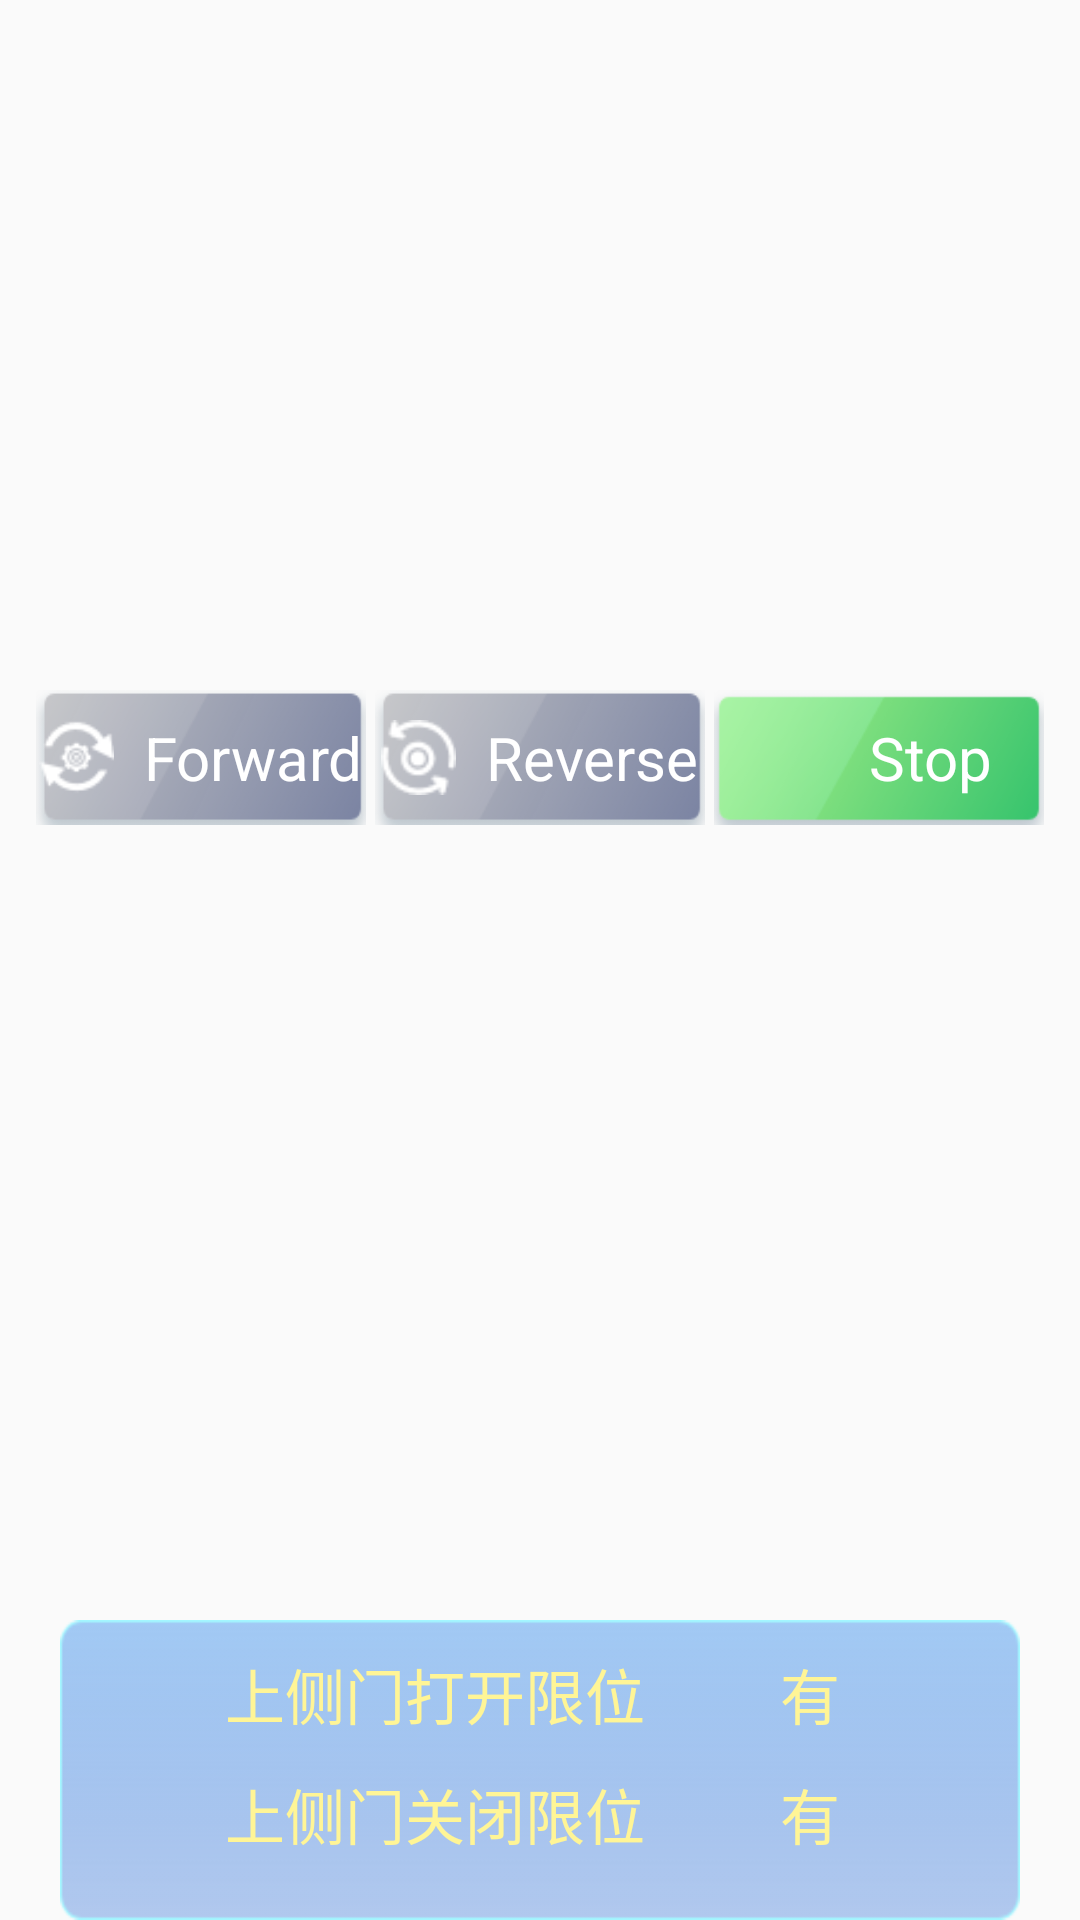

Layout XML and referenced resources for this Android screen:
<!-- AndroidManifest.xml: application theme AppTheme -->
<!-- res/layout/fragment_machine_test_right.xml -->
<?xml version="1.0" encoding="utf-8"?>
<LinearLayout android:layout_width="match_parent"
    android:layout_height="wrap_content"
    android:layout_marginTop="30dp"
    android:layout_weight="1"
    android:orientation="vertical"
    android:gravity="center"
    android:elevation="3dp"
    xmlns:android="http://schemas.android.com/apk/res/android">
    <RadioGroup
        android:layout_width="match_parent"
        android:layout_height="wrap_content"
        android:layout_weight="1"
        android:gravity="center"
        android:orientation="horizontal">

        
        <RelativeLayout
            android:layout_width="110dp"
            android:layout_height="45dp">

            
            <RadioButton
                android:id="@+id/rb_forward"
                android:layout_width="match_parent"
                android:layout_height="match_parent"
                android:background="@drawable/radio_btn_selector"
                android:button="@null"
            android:focusable="true" />

            
            <LinearLayout
                android:layout_width="match_parent"
                android:layout_height="match_parent"
                android:clickable="false"
                android:focusable="false"
                android:gravity="center"
                android:orientation="horizontal">

                <ImageView
                    android:layout_width="25dp"
                    android:layout_height="25dp"
                    android:background="@drawable/production_opinion" />

                <TextView
                    android:layout_width="wrap_content"
                    android:layout_height="wrap_content"
                    android:layout_marginStart="10dp"
                    android:layout_marginLeft="8dp"
                    android:text="@string/positive_rotation"
                    android:textColor="#FFFFFF"
                    android:textSize="20dp" />
            </LinearLayout>
        </RelativeLayout>

        
        <RelativeLayout
            android:layout_width="110dp"
            android:layout_height="45dp"
            android:layout_marginLeft="3dp">

            
            <RadioButton
                android:id="@+id/rb_reverse"
                android:layout_width="match_parent"
                android:layout_height="match_parent"
                android:background="@drawable/radio_btn_selector"
                android:button="@null"
                android:focusable="true" />

            
            <LinearLayout
                android:layout_width="match_parent"
                android:layout_height="match_parent"
                android:clickable="false"
                android:focusable="false"
                android:gravity="center"
                android:orientation="horizontal">

                <ImageView
                    android:layout_width="25dp"
                    android:layout_height="25dp"
                    android:background="@drawable/reverse_icon" />

                <TextView
                    android:layout_width="wrap_content"
                    android:layout_height="wrap_content"
                    android:layout_marginStart="10dp"
                    android:layout_marginLeft="8dp"
                    android:text="@string/rollback"
                    android:textColor="#FFFFFF"
                    android:textSize="20dp" />
            </LinearLayout>
        </RelativeLayout>

        
        <RelativeLayout
            android:layout_width="110dp"
            android:layout_height="45dp"
            android:layout_marginLeft="3dp">

            
            <RadioButton
                android:id="@+id/rb_stop"
                android:layout_width="match_parent"
                android:layout_height="match_parent"
                android:background="@drawable/radio_btn_selector"
                android:button="@null"
                android:checked="true"
                android:focusable="true" />

            
            <LinearLayout
                android:layout_width="match_parent"
                android:layout_height="match_parent"
                android:clickable="false"
                android:focusable="false"
                android:gravity="center"
                android:orientation="horizontal">

                <ImageView
                    android:layout_width="25dp"
                    android:layout_height="25dp"
                    android:background="@drawable/stop_icon" />

                <TextView
                    android:layout_width="wrap_content"
                    android:layout_height="wrap_content"
                    android:layout_marginStart="10dp"
                    android:layout_marginLeft="8dp"
                    android:text="@string/stop"
                    android:textColor="#FFFFFF"
                    android:textSize="20dp" />
            </LinearLayout>
        </RelativeLayout>

    </RadioGroup>
    <LinearLayout
        android:layout_width="320dp"
        android:layout_height="100dp"
        android:layout_marginTop="35dp"
        android:background="@drawable/machine_test_right_bac"
        android:gravity="center"
        android:orientation="vertical">

        <LinearLayout
            android:layout_width="wrap_content"
            android:layout_height="40dp"
            android:gravity="center|top"
            android:textColor="@color/white">

            <TextView
                android:layout_width="180dp"
                android:layout_height="wrap_content"
                android:gravity="center"
                android:id="@+id/tv_upper_door_open"
                android:text="上侧门打开限位"
                android:textColor="#FFF596"
                android:textSize="20dp" />

            <TextView
                android:id="@+id/tv_upper_door_open_status"
                android:layout_width="70dp"
                android:layout_height="wrap_content"
                android:gravity="center"
                android:text="有"
                android:textColor="#FFF596"
                android:textSize="20dp" />

        </LinearLayout>

        <LinearLayout
            android:layout_width="wrap_content"
            android:layout_height="40dp"
            android:gravity="center|top"
            android:textColor="@color/white">

            <TextView
                android:id="@+id/tv_upper_door_close"
                android:layout_width="180dp"
                android:layout_height="wrap_content"
                android:gravity="center"
                android:text="上侧门关闭限位"
                android:textColor="#FFF596"
                android:textSize="20dp" />

            <TextView
                android:id="@+id/tv_upper_door_close_status"
                android:layout_width="70dp"
                android:layout_height="wrap_content"
                android:gravity="center"
                android:text="有"
                android:textColor="#FFF596"
                android:textSize="20dp" />

        </LinearLayout>


    </LinearLayout>

</LinearLayout>
<!-- resources referenced by this layout -->
<resources>
  <color name="white">#FFFFFFFF</color>
  <!-- drawable machine_test_right_bac: png bitmap (drawable, 1720 bytes) -->
  <!-- drawable production_opinion: png bitmap (drawable, 695 bytes) -->
  <!-- drawable radio_btn_selector (drawable) -->
  <?xml version="1.0" encoding="utf-8"?>
  <selector xmlns:android="http://schemas.android.com/apk/res/android">
      
      <item
          android:state_checked="true"
          android:drawable="@drawable/selector_activity" />
      
      <item
          android:state_checked="false"
          android:drawable="@drawable/selector_normal">
      </item>
  </selector>
  <!-- drawable reverse_icon: png bitmap (drawable, 706 bytes) -->
  <string name="positive_rotation">Forward</string>
  <string name="rollback">Reverse</string>
  <string name="stop">Stop</string>
  <style name="AppTheme" parent="Theme.AppCompat.Light.NoActionBar">
          
          <item name="colorPrimary">@color/purple_200</item>
          <item name="colorPrimaryDark">@color/purple_500</item>
          <item name="colorAccent">@color/purple_700</item>
          <item name="android:windowEnableSplitTouch">false</item>
          <item name="android:splitMotionEvents">false</item>
          <item name="android:windowNoTitle">true</item>//无标题
          <item name="android:windowActionBar">false</item>//无ActionBar
          <item name="android:windowFullscreen">true</item>//全屏即无通知栏
          <item name="android:windowContentOverlay">@null</item>//是否有遮盖
      </style>
  <!-- drawable selector_activity: png bitmap (drawable, 7180 bytes) -->
  <!-- drawable selector_normal: png bitmap (drawable, 7905 bytes) -->
  <color name="purple_200">#FFBB86FC</color>
  <color name="purple_500">#FF6200EE</color>
  <color name="purple_700">#FF3700B3</color>
</resources>
